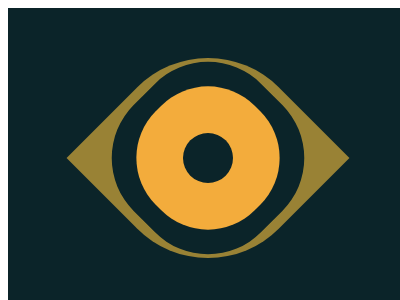

Write a web page that renders exactly this picture using CSS.

<!-- file: index.html -->
<!DOCTYPE html>
<html lang="en">

<head>
    <meta charset="UTF-8">
    <meta http-equiv="X-UA-Compatible" content="IE=edge">
    <meta name="viewport" content="width=400, initial-scale=1.0">
    <link rel="stylesheet" href="style.css">
    <title>Yank</title>
</head>

<body>
    <section class="body">
        <div class="circle">
            <div class="inner"></div>
        </div>

    </section>
</body>

</html>

/* file: style.css */
.body {
    display: flex;
    justify-content: center;
    align-items: center;
    background: #0B2429;
    margin: 0;
    width: 400px;
    height: 300px;
}

.circle {
    width: 200px;
    height: 200px;
    border-radius: 50% 0;
    background: #998235;
    transform: rotate(45deg);
    display: flex;
    justify-content: center;
    align-items: center;
}

.inner {
    height: 50px;
    width: 50px;
    background: #0B2429;
    border-radius: 50%;
    box-shadow: 0 0 0 45px #F3AC3C, 0 0 0 65px #0B2429;
}